5-way image classification set "datasets" from GitHub (MChandraR/MangroveClassification); label vocabulary: Bruguiera Gymnorrhiza, Lumnitzera Littorea, Rhizophora Apiculata, Sonneratia Alba, Xylocarpus Granatum.

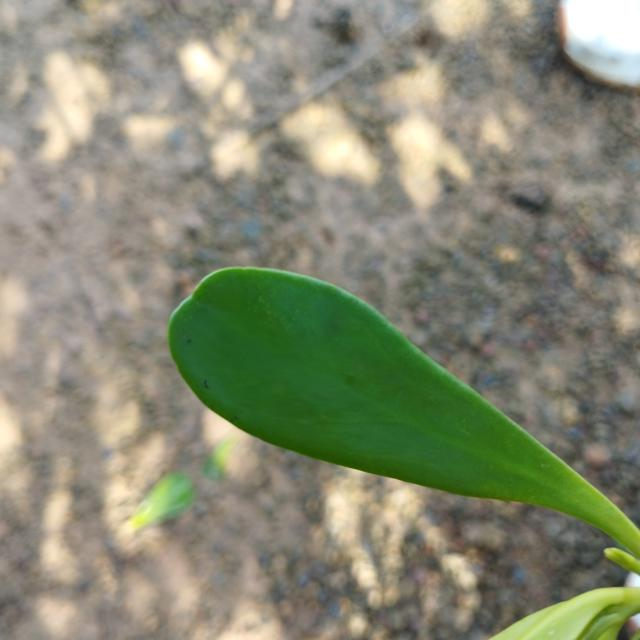
Label: Lumnitzera Littorea

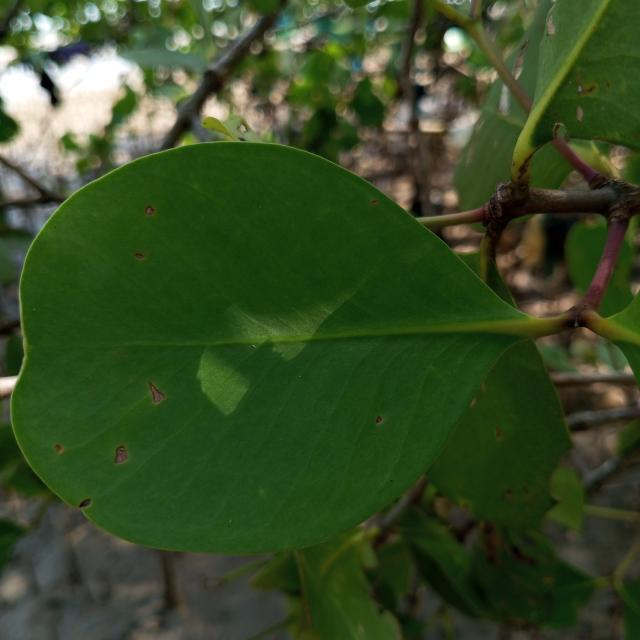
Label: Sonneratia Alba

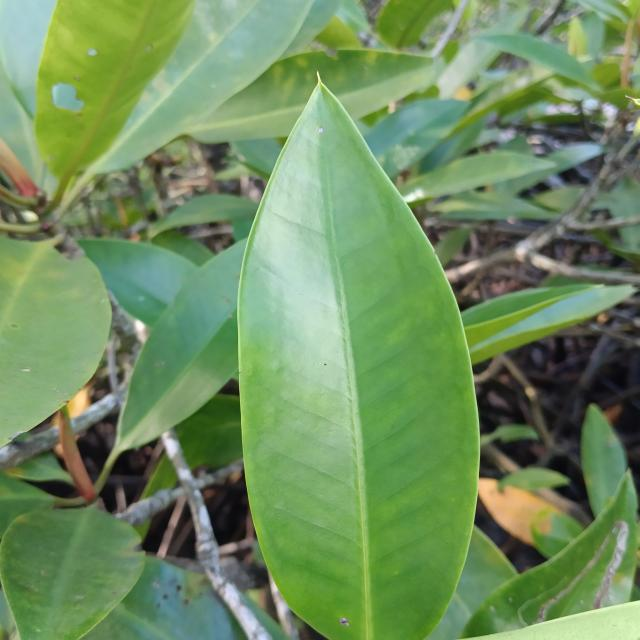
Label: Rhizophora Apiculata

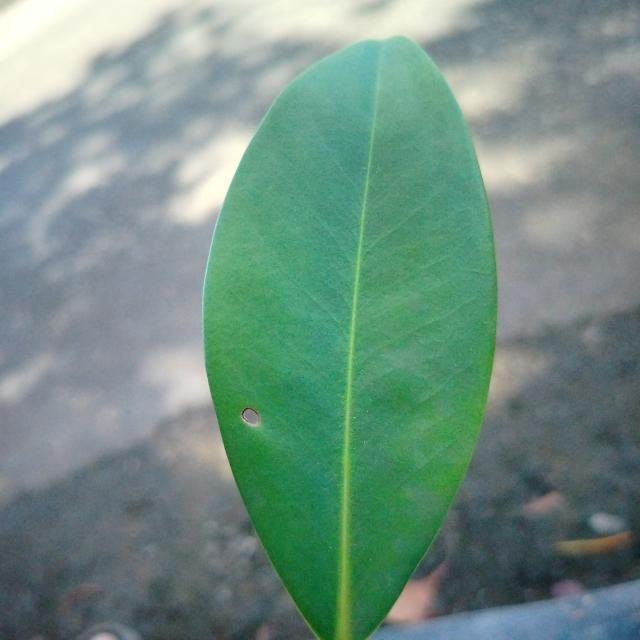
Label: Bruguiera Gymnorrhiza

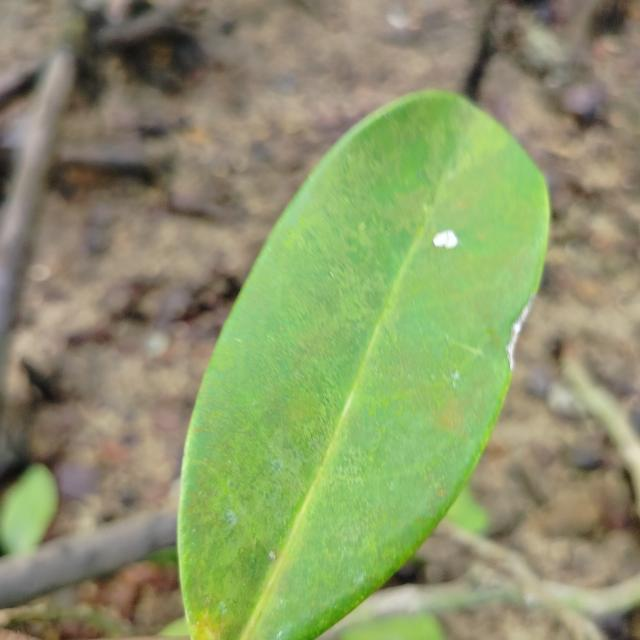
Label: Xylocarpus Granatum

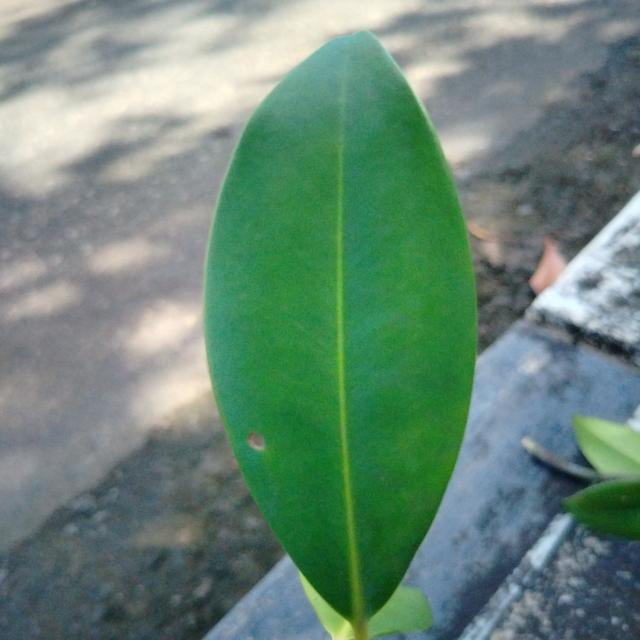
Label: Bruguiera Gymnorrhiza
